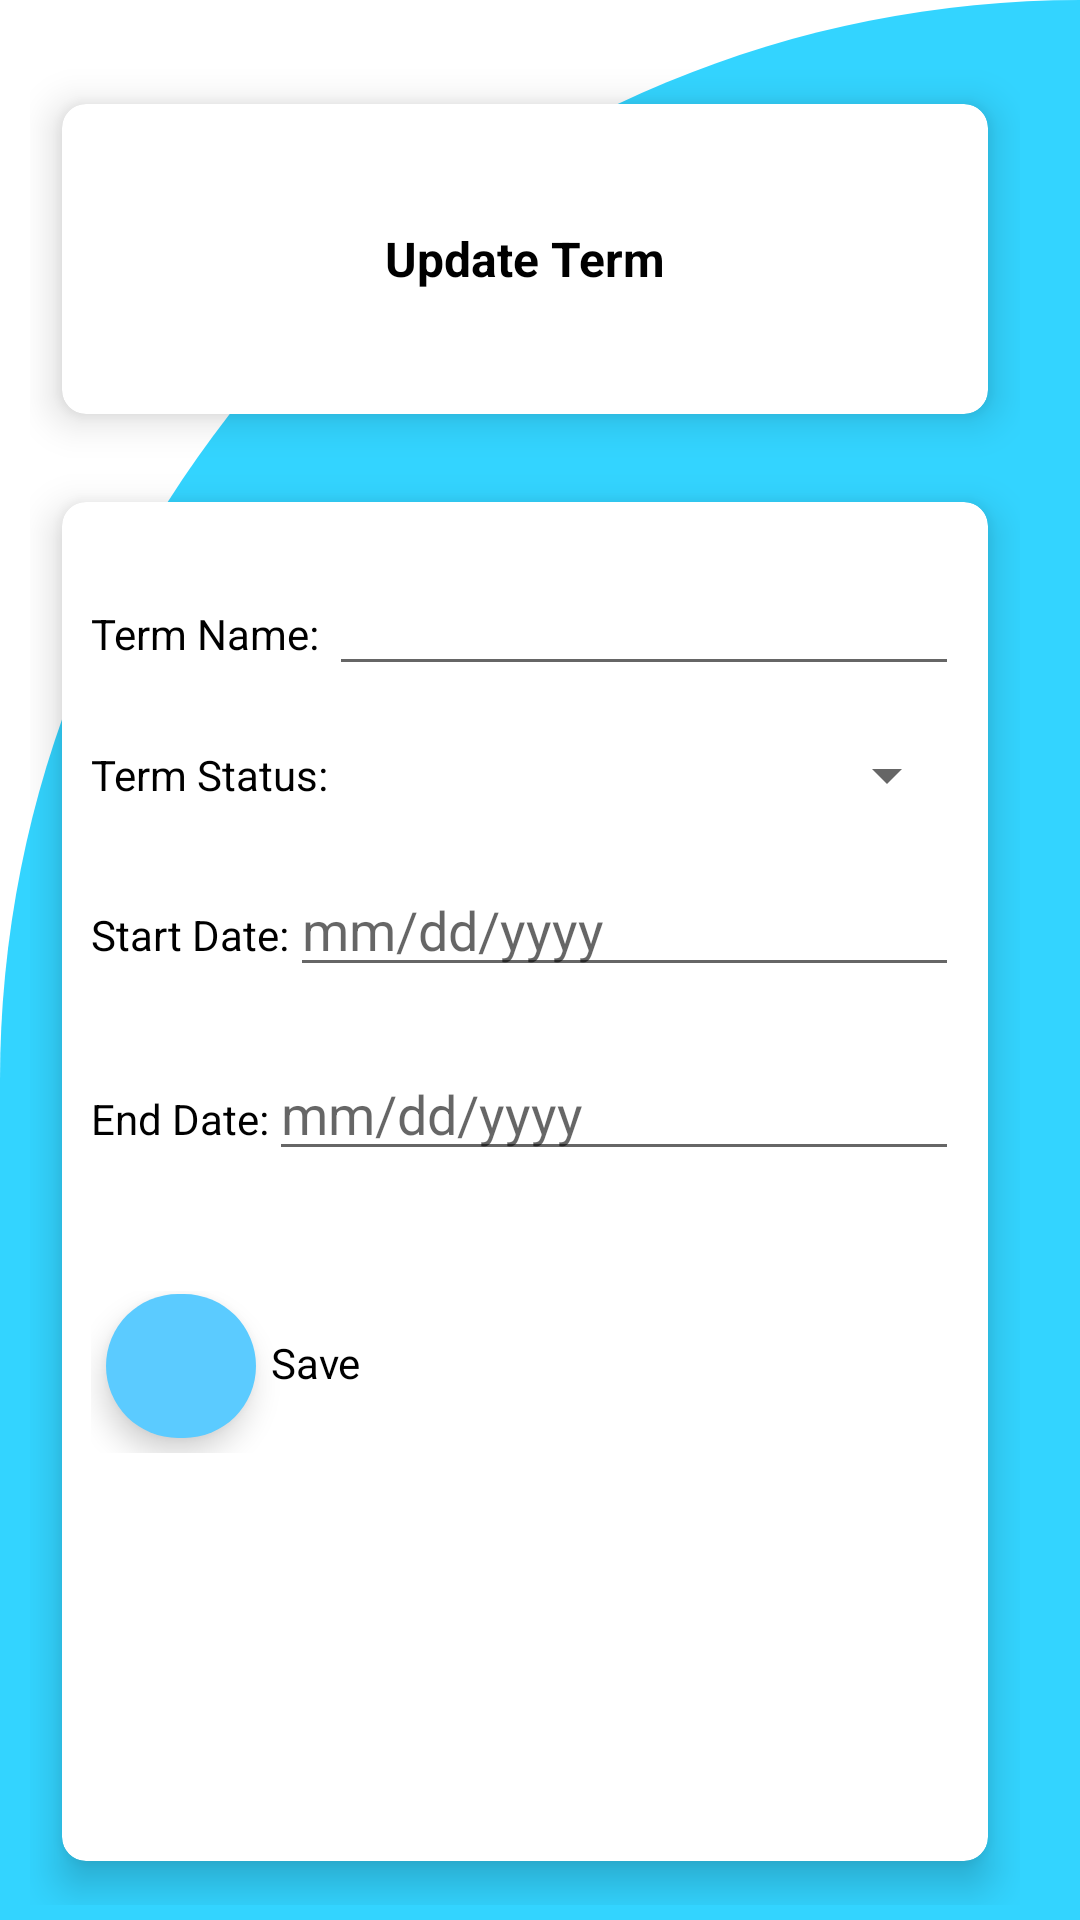

Here is an Android app screen rendered from its layout file. Give the layout XML and the strings, colors and styles it references.
<!-- AndroidManifest.xml: application theme Theme.StudentScheduler -->
<!-- res/layout/activity_edit_term.xml -->
<?xml version="1.0" encoding="utf-8"?>
<androidx.constraintlayout.widget.ConstraintLayout xmlns:android="http://schemas.android.com/apk/res/android"
    xmlns:app="http://schemas.android.com/apk/res-auto"
    xmlns:tools="http://schemas.android.com/tools"
    android:layout_width="match_parent"
    android:layout_height="match_parent"
    android:background="@drawable/cut_card_background"
    tools:context=".Activities.AddTermActivity">

    <GridLayout
        android:layout_width="match_parent"
        android:layout_height="match_parent"
        android:layout_marginStart="10dp"
        android:layout_marginLeft="20dp"
        android:layout_marginTop="20dp"
        android:layout_marginEnd="20dp"
        android:layout_marginRight="20dp"
        android:layout_marginBottom="5dp"
        android:columnCount="3"
        android:rowCount="4">

        <androidx.cardview.widget.CardView
            android:id="@+id/termsListHeader"
            android:layout_width="wrap_content"
            android:layout_height="0dp"
            android:layout_row="0"
            android:layout_rowWeight="1"
            android:layout_column="1"
            android:layout_columnWeight="1"
            android:layout_gravity="fill"
            app:cardCornerRadius="8dp"
            app:cardElevation="8dp"
            app:cardUseCompatPadding="true"
            tools:ignore="ObsoleteLayoutParam">

            <LinearLayout
                android:layout_width="wrap_content"
                android:layout_height="wrap_content"
                android:layout_gravity="center_vertical|center_horizontal"
                android:gravity="center"
                android:orientation="vertical"
                tools:ignore="ExtraText">

                <ImageView
                    android:layout_width="wrap_content"
                    android:layout_height="wrap_content"
                    android:src="@drawable/ic_term" />

                <TextView
                    android:layout_width="wrap_content"
                    android:layout_height="wrap_content"
                    android:text="Update Term"
                    android:textStyle="bold"
                    android:textColor="@color/colorBlack"
                    android:textSize="16dp" />

            </LinearLayout>
        </androidx.cardview.widget.CardView>

        <androidx.cardview.widget.CardView
            android:layout_width="wrap_content"
            android:layout_height="350dp"
            android:layout_row="1"
            android:layout_rowWeight="1"
            android:layout_column="1"
            android:layout_columnWeight="1"
            android:layout_gravity="fill"
            app:cardCornerRadius="8dp"
            app:cardElevation="8dp"
            app:cardUseCompatPadding="true">

            <LinearLayout
                android:layout_width="wrap_content"
                android:layout_height="wrap_content"
                android:layout_gravity="center_horizontal"
                android:gravity="center"
                android:orientation="vertical"
                android:paddingTop="20dp"
                tools:ignore="ExtraText">

                <LinearLayout
                    android:layout_width="match_parent"
                    android:layout_height="match_parent"
                    android:orientation="horizontal">
                    <TextView
                        android:layout_width="wrap_content"
                        android:layout_height="wrap_content"
                        android:layout_weight="1"
                        android:text="Term Name: "
                        android:textColor="@color/black"/>

                    <EditText
                        android:id="@+id/editTermNameInput"
                        android:layout_width="wrap_content"
                        android:layout_height="wrap_content"
                        android:layout_weight="1"
                        android:ems="10"
                        android:inputType="textPersonName" />
                </LinearLayout>

                <LinearLayout
                    android:layout_width="match_parent"
                    android:layout_height="match_parent"
                    android:paddingTop="20dp"
                    android:orientation="horizontal">
                    <TextView
                        android:layout_width="wrap_content"
                        android:layout_height="wrap_content"
                        android:textColor="@color/black"
                        android:text="Term Status: "/>

                    <Spinner
                        android:id="@+id/editTermStatusSpinner"
                        android:layout_width="match_parent"
                        android:layout_height="match_parent"
                        android:outlineProvider="bounds" />
                </LinearLayout>

                <LinearLayout
                    android:layout_width="match_parent"
                    android:layout_height="match_parent"
                    android:paddingTop="20dp"
                    android:orientation="horizontal">

                    <TextView
                        android:layout_width="wrap_content"
                        android:layout_height="wrap_content"
                        android:text="Start Date:"
                        android:textColor="@color/black" />

                    <EditText
                        android:id="@+id/editTermStartDateInput"
                        android:layout_width="wrap_content"
                        android:layout_height="wrap_content"
                        android:layout_weight="1"
                        android:ems="10"
                        android:hint="mm/dd/yyyy"
                        android:inputType="date" />
                </LinearLayout>

                <LinearLayout
                    android:layout_width="match_parent"
                    android:layout_height="match_parent"
                    android:paddingTop="20dp"
                    android:orientation="horizontal">

                    <TextView
                        android:layout_width="wrap_content"
                        android:layout_height="wrap_content"
                        android:text="End Date:"
                        android:textColor="@color/black" />

                    <EditText
                        android:id="@+id/editTermEndDateInput"
                        android:layout_width="wrap_content"
                        android:layout_height="wrap_content"
                        android:layout_weight="1"
                        android:ems="10"
                        android:hint="mm/dd/yyyy"
                        android:inputType="date" />
                </LinearLayout>


                <LinearLayout
                    android:layout_width="match_parent"
                    android:layout_height="match_parent"
                    android:orientation="horizontal"
                    android:paddingTop="40dp">
                    <com.google.android.material.floatingactionbutton.ExtendedFloatingActionButton
                        android:id="@+id/updateTermButton"
                        android:layout_marginStart="5dp"
                        android:layout_marginTop="1dp"
                        android:layout_marginBottom="5dp"
                        android:layout_width="50dp"
                        android:layout_height="wrap_content"
                        app:backgroundTint="#5BCBFF"
                        app:icon="@drawable/ic_baseline_save_24"/>
                    <TextView
                        android:layout_width="wrap_content"
                        android:layout_height="wrap_content"
                        android:paddingStart="5dp"
                        android:paddingEnd="10dp"
                        android:text="Save"
                        android:textColor="@color/black"/>
                </LinearLayout>
            </LinearLayout>

        </androidx.cardview.widget.CardView>

    </GridLayout>

</androidx.constraintlayout.widget.ConstraintLayout>
<!-- resources referenced by this layout -->
<resources>
  <color name="black">#FF000000</color>
  <color name="colorBlack">#000000</color>
  <!-- drawable cut_card_background (drawable) -->
  <?xml version="1.0" encoding="utf-8"?>
  <shape xmlns:android="http://schemas.android.com/apk/res/android" android:shape="rectangle">
      <solid android:color="@color/colorBlue"/>
  
      <corners
          android:topLeftRadius="400dp"
          android:topRightRadius="0dp"/>
  
  </shape>
  <style name="Theme.StudentScheduler" parent="Theme.MaterialComponents.DayNight.DarkActionBar">
          
          <item name="colorPrimary">#03A9F4</item>
          <item name="colorPrimaryVariant">#2196F3</item>
          <item name="colorOnPrimary">@color/white</item>
          
          <item name="colorSecondary">@color/teal_200</item>
          <item name="colorSecondaryVariant">@color/teal_700</item>
          <item name="colorOnSecondary">@color/black</item>
          
          <item name="android:statusBarColor" tools:targetApi="l">?attr/colorPrimaryVariant</item>
          
      </style>
  <color name="colorBlue">#33d4ff</color>
  <color name="white">#FFFFFFFF</color>
  <color name="teal_200">#FF03DAC5</color>
  <color name="teal_700">#FF018786</color>
</resources>
